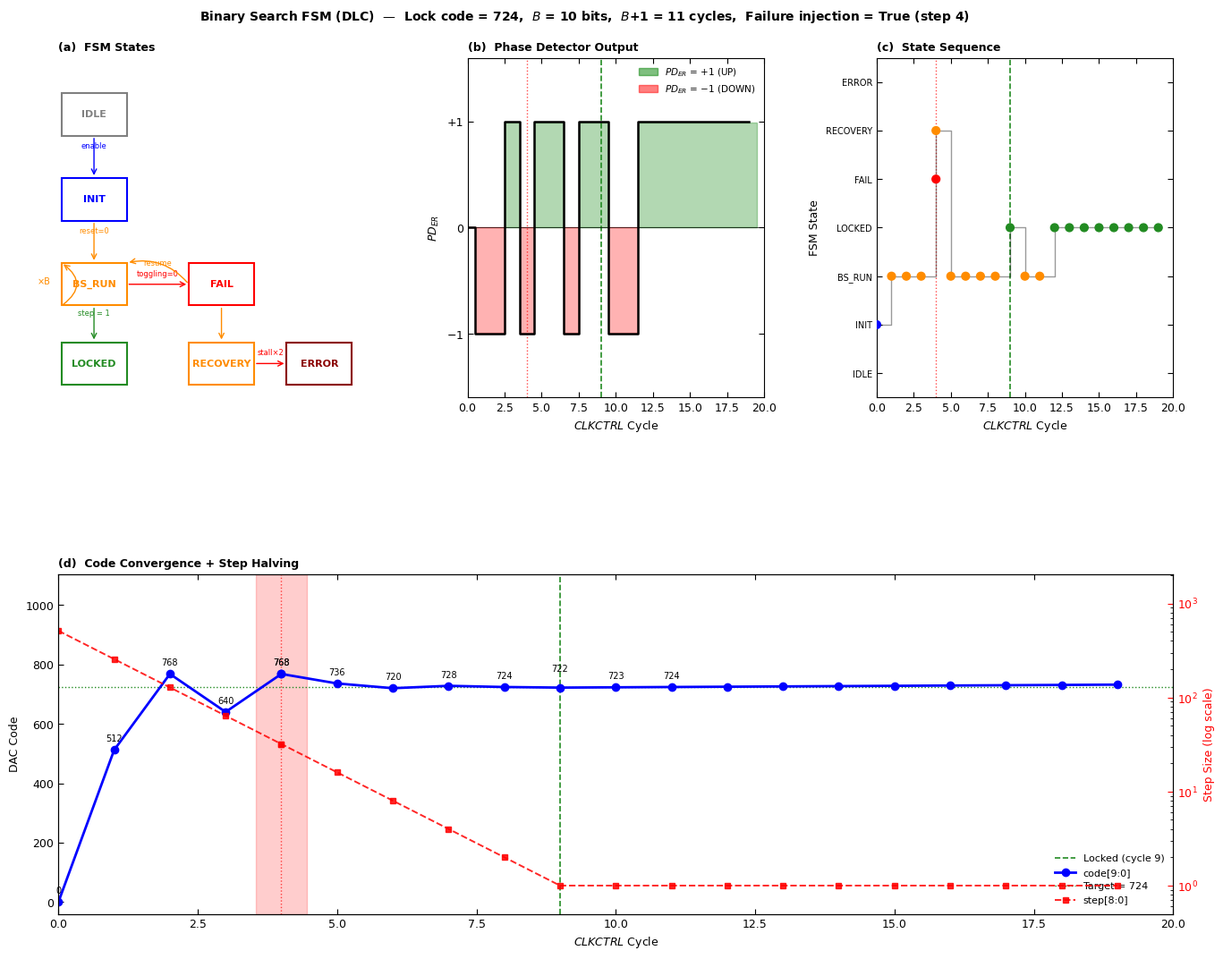

Source code (Python):
"""
=============================================================================
  COMPONENT 02 — Binary Search FSM (DLC)
  Based on: Wainstein et al., IEEE OJ-SSCS 2025

  What it does:
    Implements the Binary Search locking algorithm.
    Starts at code=0, jumps to midpoint, then each CLKCTRL cycle:
      1. Read PD_ER from BBPD
      2. Move code up or down by step
      3. Halve the step (right shift)
      4. Repeat B times → locked in exactly B+1 = 11 cycles

  Registers:
    code[9:0]    — current DAC code  (0 → 1023)
    codepre[9:0] — previous DAC code (backup for failure recovery)
    step[8:0]    — step size         (512 → 256 → ... → 1)
    locked       — flag when step == 1
    stall_event  — flag when clock failure detected

  Usage:
    Set LOCK_CODE and INJECT_FAILURE below.
    Run:  python3 02_binary_search_fsm.py
=============================================================================
"""

import numpy as np
import matplotlib.pyplot as plt
import matplotlib.gridspec as gridspec
import matplotlib.patches as mpatches
from matplotlib.patches import FancyBboxPatch

# ─────────────────────────────────────────────────────────────────────────────
# CONFIGURATION
# ─────────────────────────────────────────────────────────────────────────────
DAC_BITS        = 10
DAC_CODES       = 2**DAC_BITS      # 1024
LOCK_CODE       = 724
INJECT_FAILURE  = True
FAILURE_AT_STEP = 4
TRACK_CYCLES    = 8

# ─────────────────────────────────────────────────────────────────────────────
# IEEE / MATLAB STYLE
# ─────────────────────────────────────────────────────────────────────────────
plt.rcParams.update({
    'font.family':        'sans-serif',
    'font.sans-serif':    ['Arial', 'Helvetica', 'DejaVu Sans'],
    'font.size':          9,
    'axes.linewidth':     0.8,
    'axes.edgecolor':     'black',
    'axes.facecolor':     'white',
    'figure.facecolor':   'white',
    'xtick.direction':    'in',
    'ytick.direction':    'in',
    'xtick.major.size':   4,
    'ytick.major.size':   4,
    'xtick.top':          True,
    'ytick.right':        True,
    'legend.frameon':     False,
    'legend.fontsize':    8,
    'axes.titlesize':     9,
    'axes.labelsize':     9,
    'lines.linewidth':    1.5,
})

# IEEE color palette
C_CODE    = 'blue'
C_PRE     = 'black'
C_STEP    = 'red'
C_LOCK    = '#228B22'       # dashed green — locked indicator
C_FAIL    = 'red'
C_RECOVER = 'darkorange'
C_PDER_UP = '#008000'
C_PDER_DN = 'red'
C_TRACK   = 'gray'

STATE_COLORS = {
    'IDLE'    : 'gray',
    'INIT'    : 'blue',
    'BS_RUN'  : 'darkorange',
    'LOCKED'  : '#228B22',
    'FAIL'    : 'red',
    'RECOVERY': 'darkorange',
    'ERROR'   : 'darkred',
}


# ─────────────────────────────────────────────────────────────────────────────
# IDEAL BBPD
# ─────────────────────────────────────────────────────────────────────────────

def bbpd(code: int, lock_code: int) -> int:
    if code > lock_code:
        return 1
    elif code < lock_code:
        return -1
    else:
        return 1


# ─────────────────────────────────────────────────────────────────────────────
# BINARY SEARCH FSM CLASS
# ─────────────────────────────────────────────────────────────────────────────

class BinarySearchFSM:
    def __init__(self, dac_bits: int = DAC_BITS):
        self.B       = dac_bits
        self.CODES   = 2**dac_bits
        self.code    = 0
        self.codepre = 0
        self.step    = self.CODES // 2
        self.locked  = False
        self.stall   = 0
        self.state   = 'IDLE'
        self.log     = []

    def _record(self, cycle, pd_er, action):
        self.log.append({
            'cycle'  : cycle,
            'code'   : self.code,
            'codepre': self.codepre,
            'step'   : self.step,
            'pd_er'  : pd_er,
            'action' : action,
            'state'  : self.state,
            'locked' : self.locked,
            'stall'  : self.stall,
        })

    def reset(self):
        self.state   = 'INIT'
        self.code    = 0
        self.codepre = 0
        self.step    = self.CODES // 2
        self.locked  = False
        self.stall   = 0
        self._record(0, 0, 'RESET — code=0, step=512')

    def run_step(self, cycle: int, pd_er: int, clock_ok: bool = True):
        if not clock_ok:
            self.stall += 1
            self.state  = 'FAIL'
            saved_pre   = self.codepre
            self.step   = max(self.step >> 1, 1)
            self.code   = saved_pre
            self._record(cycle, pd_er,
                         f'FAIL — revert to codepre={saved_pre}, step={self.step}')
            self.state = 'RECOVERY'
            self._record(cycle, pd_er,
                         f'RECOVERY — resume from code={self.code}')
            return

        self.stall = 0
        self.state = 'BS_RUN'
        self.codepre = self.code

        if pd_er == 1:
            new_code = max(self.code - self.step, 0)
            action   = f'{self.code} - {self.step} = {new_code}'
        else:
            new_code = min(self.code + self.step, self.CODES - 1)
            action   = f'{self.code} + {self.step} = {new_code}'

        self.code = new_code
        self.step = max(self.step >> 1, 1)

        if self.step == 1 and not self.locked:
            self.locked = True
            self.state  = 'LOCKED'

        self._record(cycle, pd_er, action)

    def track(self, cycle: int, pd_er: int):
        self.state   = 'LOCKED'
        self.codepre = self.code
        self.code    = int(np.clip(self.code + pd_er, 0, self.CODES - 1))
        self._record(cycle, pd_er,
                     f'TRACK dither {self.codepre} → {self.code}')


# ─────────────────────────────────────────────────────────────────────────────
# RUN SIMULATION
# ─────────────────────────────────────────────────────────────────────────────

def run_simulation(lock_code=LOCK_CODE, inject_failure=INJECT_FAILURE,
                   failure_at_step=FAILURE_AT_STEP,
                   track_cycles=TRACK_CYCLES) -> BinarySearchFSM:
    fsm = BinarySearchFSM()
    fsm.reset()

    cycle = 1
    pd = bbpd(fsm.code, lock_code)
    fsm.run_step(cycle, pd, clock_ok=True)
    cycle += 1

    for i in range(2, DAC_BITS + 2):
        clk_ok = not (inject_failure and i == failure_at_step)
        pd     = bbpd(fsm.code, lock_code)
        fsm.run_step(cycle, pd, clock_ok=clk_ok)
        cycle += 1

    for _ in range(track_cycles):
        pd = bbpd(fsm.code, lock_code)
        fsm.track(cycle, pd)
        cycle += 1

    return fsm


# ─────────────────────────────────────────────────────────────────────────────
# TERMINAL SUMMARY
# ─────────────────────────────────────────────────────────────────────────────

def print_summary(fsm: BinarySearchFSM):
    print()
    print('=' * 68)
    print('  Binary Search FSM — Step-by-Step Walkthrough')
    print(f'  DAC bits = {fsm.B}  |  Lock code = {LOCK_CODE}  |  '
          f'Failure injection = {INJECT_FAILURE}')
    print('=' * 68)
    print(f"  {'Cycle':>6}  {'Code':>6}  {'codepre':>8}  "
          f"{'Step':>6}  {'PD_ER':>6}  {'State':<10}  Action")
    print('  ' + '-' * 64)
    for r in fsm.log:
        pd_str = f'{r["pd_er"]:+d}' if r['pd_er'] != 0 else ' —'
        print(f"  {r['cycle']:>6}  {r['code']:>6}  {r['codepre']:>8}  "
              f"{r['step']:>6}  {pd_str:>6}  {r['state']:<10}  {r['action']}")
    print('=' * 68)
    lock_entry = next((r for r in fsm.log if r['state'] == 'LOCKED'), None)
    if lock_entry:
        print(f'  Locked at cycle {lock_entry["cycle"]}  '
              f'code = {lock_entry["code"]}')
    print('=' * 68)
    print()


# ─────────────────────────────────────────────────────────────────────────────
# FIGURE — IEEE STYLE
# ─────────────────────────────────────────────────────────────────────────────

def plot_all(fsm: BinarySearchFSM):
    log    = fsm.log
    cycles = [r['cycle']   for r in log]
    codes  = [r['code']    for r in log]
    pres   = [r['codepre'] for r in log]
    steps  = [r['step']    for r in log]
    pders  = [r['pd_er']   for r in log]
    states = [r['state']   for r in log]

    lock_cycle  = next((r['cycle'] for r in log if r['state'] == 'LOCKED'), None)
    fail_cycles = [r['cycle'] for r in log if r['state'] == 'FAIL']

    fig = plt.figure(figsize=(14, 11))
    fig.suptitle(
        f'Binary Search FSM (DLC)  —  Lock code = {LOCK_CODE},  '
        f'$B$ = {DAC_BITS} bits,  $B$+1 = {DAC_BITS+1} cycles,  '
        f'Failure injection = {INJECT_FAILURE} (step {FAILURE_AT_STEP})',
        fontsize=10, fontweight='bold', y=0.99
    )

    gs = gridspec.GridSpec(
        2, 3, figure=fig,
        height_ratios=[1.0, 1.0],
        hspace=0.52, wspace=0.38,
        left=0.08, right=0.97,
        top=0.94, bottom=0.07,
    )

    def add_lock_fail(ax):
        """Add locked and failure vertical markers."""
        if lock_cycle:
            ax.axvline(lock_cycle, color=C_LOCK, linewidth=1.2,
                       linestyle='--', label=f'Locked (cycle {lock_cycle})')
        for fc in fail_cycles:
            ax.axvline(fc, color=C_FAIL, linewidth=1.0,
                       linestyle=':', alpha=0.7)

    # ── (a) STATE DIAGRAM ────────────────────────────────────────────────────
    ax_b = fig.add_subplot(gs[0, 0])
    ax_b.set_xlim(0, 10)
    ax_b.set_ylim(0, 6)
    ax_b.axis('off')
    ax_b.set_title('(a)  FSM States', loc='left',
                   fontsize=9, fontweight='bold')

    def sbox(ax, x, y, label, color, w=2.2, h=0.75):
        ax.add_patch(FancyBboxPatch(
            (x - w/2, y - h/2), w, h,
            boxstyle='square,pad=0.0',
            facecolor='white', edgecolor=color,
            linewidth=1.5, zorder=3))
        ax.text(x, y, label, ha='center', va='center',
                fontsize=8, fontweight='bold', color=color, zorder=4)

    def sarrow(ax, x1, y1, x2, y2, lbl='', color='black', rad=0.0):
        ax.annotate('', xy=(x2, y2), xytext=(x1, y1),
                    arrowprops=dict(arrowstyle='->', color=color, lw=1.0,
                                    mutation_scale=10,
                                    connectionstyle=f'arc3,rad={rad}'))
        if lbl:
            mx, my = (x1+x2)/2, (y1+y2)/2
            ax.text(mx, my + 0.15, lbl, ha='center', fontsize=6,
                    color=color)

    sbox(ax_b, 1.2, 5.0, 'IDLE',     STATE_COLORS['IDLE'])
    sbox(ax_b, 1.2, 3.5, 'INIT',     STATE_COLORS['INIT'])
    sbox(ax_b, 1.2, 2.0, 'BS_RUN',   STATE_COLORS['BS_RUN'])
    sbox(ax_b, 1.2, 0.6, 'LOCKED',   STATE_COLORS['LOCKED'])
    sbox(ax_b, 5.5, 2.0, 'FAIL',     STATE_COLORS['FAIL'])
    sbox(ax_b, 5.5, 0.6, 'RECOVERY', STATE_COLORS['RECOVERY'])
    sbox(ax_b, 8.8, 0.6, 'ERROR',    STATE_COLORS['ERROR'])

    sarrow(ax_b, 1.2, 4.62, 1.2, 3.88, 'enable',      STATE_COLORS['INIT'])
    sarrow(ax_b, 1.2, 3.12, 1.2, 2.38, 'reset=0',     STATE_COLORS['BS_RUN'])
    sarrow(ax_b, 1.2, 1.62, 1.2, 0.98, 'step = 1',    STATE_COLORS['LOCKED'])
    sarrow(ax_b, 2.3, 2.0,  4.4, 2.0,  'toggling=0',  C_FAIL)
    sarrow(ax_b, 5.5, 1.62, 5.5, 0.98, '',            C_RECOVER)
    sarrow(ax_b, 6.6, 0.6,  7.7, 0.6,  'stall×2',     C_FAIL)
    sarrow(ax_b, 4.4, 2.0,  2.3, 2.38, 'resume',      C_RECOVER, rad=0.3)

    # self-loop on BS_RUN
    ax_b.annotate('', xy=(0.1, 2.38), xytext=(0.1, 1.62),
                  arrowprops=dict(arrowstyle='->', color=STATE_COLORS['BS_RUN'],
                                  lw=1.0, mutation_scale=10,
                                  connectionstyle='arc3,rad=0.7'))
    ax_b.text(-0.5, 2.0, '×B', ha='center', fontsize=7,
              color=STATE_COLORS['BS_RUN'])

    # ── (b) PD_ER ────────────────────────────────────────────────────────────
    ax_d = fig.add_subplot(gs[0, 1])
    add_lock_fail(ax_d)

    pd_arr  = np.array(pders, dtype=float)
    cyc_arr = np.array(cycles, dtype=float)

    # Build continuous spans: for each run of same PD_ER value,
    # fill symmetrically above/below 0 so color is continuous across runs
    i = 0
    while i < len(cyc_arr):
        val = pd_arr[i]
        j   = i + 1
        while j < len(cyc_arr) and pd_arr[j] == val:
            j += 1
        x_start = cyc_arr[i] - 0.5
        x_end   = cyc_arr[j - 1] + 0.5
        clr     = C_PDER_UP if val > 0 else C_PDER_DN
        # fill from 0 to +1 (UP) or 0 to -1 (DOWN) — symmetric around zero
        ax_d.axvspan(x_start, x_end, ymin=0.5, ymax=0.81 if val > 0 else 0.5,
                     color=clr, alpha=0.30)
        ax_d.axvspan(x_start, x_end, ymin=0.19 if val < 0 else 0.5, ymax=0.5,
                     color=clr, alpha=0.30)
        i = j

    # Step line on top
    ax_d.step(cyc_arr, pd_arr, where='mid', color='black', linewidth=1.8)
    ax_d.axhline(0, color='black', linewidth=0.5)

    # Legend patches
    import matplotlib.patches as mpatches
    up_patch   = mpatches.Patch(color=C_PDER_UP, alpha=0.5,
                                label='$PD_{ER}$ = +1 (UP)')
    down_patch = mpatches.Patch(color=C_PDER_DN, alpha=0.5,
                                label='$PD_{ER}$ = $-$1 (DOWN)')
    ax_d.legend(handles=[up_patch, down_patch], loc='upper right', fontsize=7.5)

    ax_d.set_yticks([-1, 0, 1])
    ax_d.set_yticklabels(['$-$1', '0', '+1'])
    ax_d.set_ylim(-1.6, 1.6)
    ax_d.set_xlim(0, max(cycles) + 1)
    ax_d.set_xlabel('$CLKCTRL$ Cycle')
    ax_d.set_ylabel('$PD_{ER}$')
    ax_d.set_title('(b)  Phase Detector Output', loc='left',
                   fontsize=9, fontweight='bold')

    # ── (c) STATE SEQUENCE ───────────────────────────────────────────────────
    ax_e = fig.add_subplot(gs[0, 2])
    add_lock_fail(ax_e)

    state_map = {'IDLE': 0, 'INIT': 1, 'BS_RUN': 2,
                 'LOCKED': 3, 'FAIL': 4, 'RECOVERY': 5, 'ERROR': 6}
    state_nums = [state_map.get(s, 0) for s in states]
    pt_colors  = [STATE_COLORS.get(s, 'gray') for s in states]

    ax_e.step(cycles, state_nums, where='post', color='black',
              linewidth=1.0, alpha=0.4)
    ax_e.scatter(cycles, state_nums, c=pt_colors, s=40, zorder=4)

    ax_e.set_yticks(list(state_map.values()))
    ax_e.set_yticklabels(list(state_map.keys()), fontsize=7)
    ax_e.set_xlim(0, max(cycles) + 1)
    ax_e.set_ylim(-0.5, 6.5)
    ax_e.set_xlabel('$CLKCTRL$ Cycle')
    ax_e.set_ylabel('FSM State')
    ax_e.set_title('(c)  State Sequence', loc='left',
                   fontsize=9, fontweight='bold')

    # ── (d) CODE + STEP COMBINED (twin axis) ─────────────────────────────────
    ax_f  = fig.add_subplot(gs[1, :])
    add_lock_fail(ax_f)

    ax_f.plot(cycles, codes, 'o-', color=C_CODE, linewidth=2.0,
              markersize=6, label='code[9:0]', zorder=4)
    ax_f.axhline(LOCK_CODE, color=C_LOCK, linewidth=1.0,
                 linestyle=':', label=f'Target = {LOCK_CODE}')

    # Shade failure windows
    for r in log:
        if r['state'] in ('FAIL', 'RECOVERY'):
            ax_f.axvspan(r['cycle'] - 0.45, r['cycle'] + 0.45,
                         alpha=0.10, color=C_FAIL)

    # Annotate code values — offset lock cycle label to avoid overlap
    for i in range(min(len(cycles), DAC_BITS + 3)):
        y_offset = 55 if lock_cycle and cycles[i] == lock_cycle else 28
        ax_f.text(cycles[i], codes[i] + y_offset, str(codes[i]),
                  ha='center', fontsize=7, color='black')

    # Twin axis for step
    ax_f2 = ax_f.twinx()
    ax_f2.semilogy(cycles, steps, 's--', color=C_STEP,
                   linewidth=1.4, markersize=5, alpha=0.85,
                   label='step[8:0]')
    ax_f2.set_ylabel('Step Size (log scale)', color=C_STEP, fontsize=9)
    ax_f2.tick_params(axis='y', colors=C_STEP, direction='in')
    ax_f2.set_ylim(0.5, DAC_CODES * 2)

    ax_f.set_xlabel('$CLKCTRL$ Cycle')
    ax_f.set_ylabel('DAC Code')
    ax_f.set_xlim(0, max(cycles) + 1)
    ax_f.set_ylim(-40, DAC_CODES + 80)

    lines1, lbl1 = ax_f.get_legend_handles_labels()
    lines2, lbl2 = ax_f2.get_legend_handles_labels()
    ax_f.legend(lines1 + lines2, lbl1 + lbl2,
                loc='lower right', fontsize=8)
    ax_f.set_title('(d)  Code Convergence + Step Halving',
                   loc='left', fontsize=9, fontweight='bold')

    return fig


# ─────────────────────────────────────────────────────────────────────────────
# MAIN
# ─────────────────────────────────────────────────────────────────────────────

def main():
    fsm = run_simulation(
        lock_code       = LOCK_CODE,
        inject_failure  = INJECT_FAILURE,
        failure_at_step = FAILURE_AT_STEP,
        track_cycles    = TRACK_CYCLES,
    )
    print_summary(fsm)

    fig = plot_all(fsm)
    fig.canvas.manager.set_window_title(
        f'Component 02 — Binary Search FSM  |  Lock code = {LOCK_CODE}')
    plt.show()


if __name__ == '__main__':
    main()
